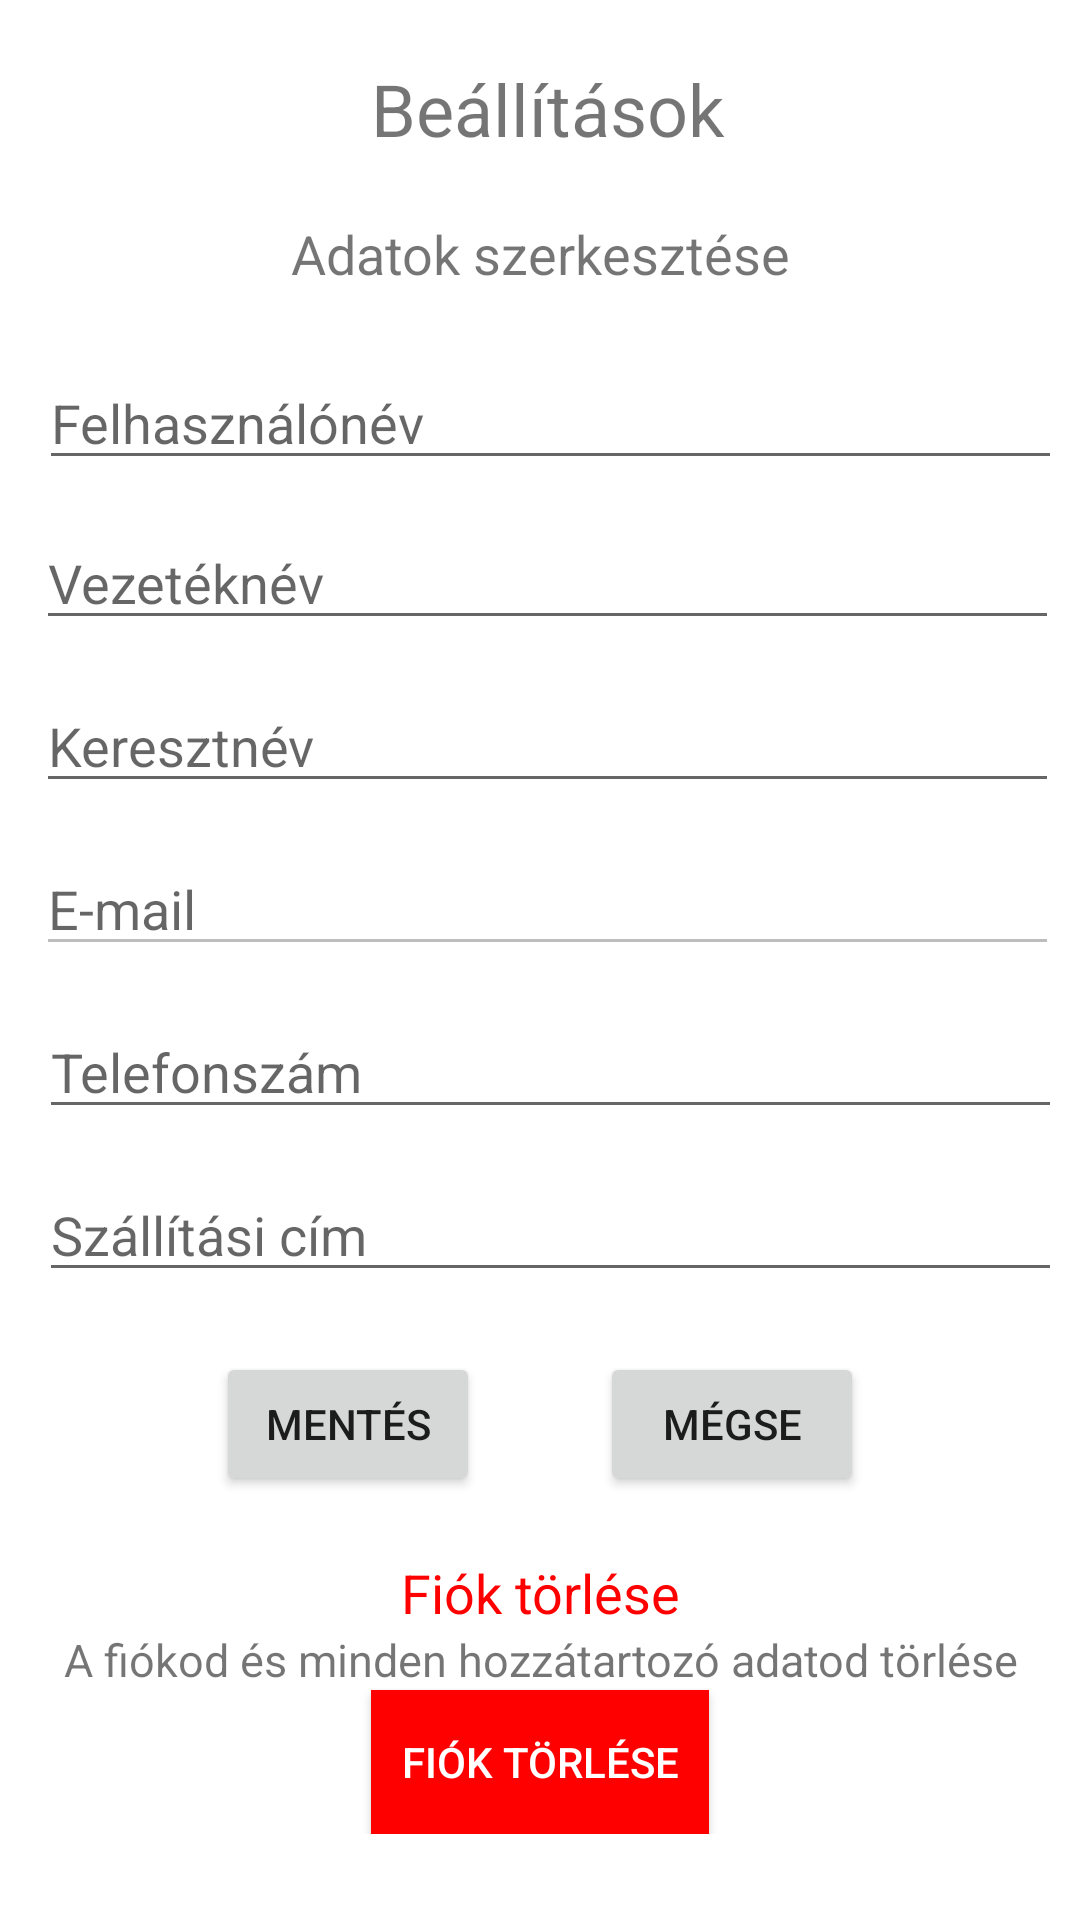

Reconstruct the res/layout file that produces this screen, plus the resources it refers to.
<!-- AndroidManifest.xml: application theme Theme.Zoldsegbolt -->
<!-- res/layout/activity_beallitasok.xml -->
<?xml version="1.0" encoding="utf-8"?>
<RelativeLayout
    xmlns:android="http://schemas.android.com/apk/res/android"
    xmlns:app="http://schemas.android.com/apk/res-auto"
    xmlns:tools="http://schemas.android.com/tools"
    android:layout_width="match_parent"
    android:layout_height="match_parent"
    tools:context=".BeallitasokActivity">



    <TextView
        android:id="@+id/beallitasok_text"
        android:layout_width="match_parent"
        android:layout_height="wrap_content"
        android:layout_alignParentStart="true"
        android:layout_alignParentEnd="true"
        android:layout_marginStart="3dp"
        android:layout_marginTop="20dp"
        android:layout_marginEnd="-3dp"
        android:text="Beállítások"
        android:textAlignment="center"
        android:textSize="24sp" />

    <ScrollView
        android:layout_width="match_parent"
        android:layout_height="match_parent"
        android:layout_marginTop="20dp"
        android:layout_below="@id/beallitasok_text"
        >

        <RelativeLayout
            android:layout_width="match_parent"
            android:layout_height="wrap_content">


            <TextView
                android:id="@+id/b_szerkesztes"
                android:layout_width="match_parent"
                android:layout_height="wrap_content"
                android:text="Adatok szerkesztése"
                android:textAlignment="center"
                android:textSize="18dp" />


            <EditText
                android:id="@+id/b_userNameEditText"
                android:layout_width="match_parent"
                android:layout_height="wrap_content"
                android:layout_alignParentStart="true"
                android:layout_alignParentEnd="true"
                android:layout_marginStart="13dp"
                android:layout_marginLeft="10dp"
                android:layout_marginTop="22dp"
                android:layout_marginEnd="6dp"
                android:layout_marginRight="10dp"
                android:ems="10"
                android:layout_below="@+id/b_szerkesztes"
                android:hint="Felhasználónév"
                android:inputType="textPersonName" />

            <EditText
                android:id="@+id/b_userVezetekNevEditText"
                android:layout_width="match_parent"
                android:layout_height="wrap_content"
                android:layout_below="@+id/b_userNameEditText"
                android:layout_alignParentStart="true"
                android:layout_alignParentEnd="true"
                android:layout_marginStart="12dp"
                android:layout_marginLeft="10dp"
                android:layout_marginTop="12dp"
                android:layout_marginEnd="7dp"
                android:layout_marginRight="10dp"
                android:ems="10"
                android:hint="Vezetéknév"
                android:inputType="textPersonName" />

            <EditText
                android:id="@+id/b_userKeresztNevEditText"
                android:layout_width="match_parent"
                android:layout_height="wrap_content"
                android:layout_below="@+id/b_userVezetekNevEditText"
                android:layout_alignParentStart="true"
                android:layout_alignParentEnd="true"
                android:layout_marginStart="12dp"
                android:layout_marginLeft="10dp"
                android:layout_marginTop="13dp"
                android:layout_marginEnd="7dp"
                android:layout_marginRight="10dp"
                android:ems="10"
                android:hint="Keresztnév"
                android:inputType="textPersonName" />

            <EditText
                android:id="@+id/b_userEmailEditText"
                android:layout_width="match_parent"
                android:layout_height="wrap_content"
                android:layout_below="@id/b_userKeresztNevEditText"
                android:layout_alignParentStart="true"
                android:layout_alignParentEnd="true"
                android:layout_marginStart="12dp"
                android:layout_marginLeft="10dp"
                android:layout_marginTop="13dp"
                android:layout_marginEnd="7dp"
                android:layout_marginRight="10dp"
                android:editable="false"
                android:enabled="false"
                android:ems="10"
                android:hint="E-mail"
                android:inputType="none"
                tools:ignore="Deprecated" />



            <EditText
                android:id="@+id/b_phoneEditText"
                android:layout_width="match_parent"
                android:layout_height="wrap_content"
                android:layout_below="@id/b_userEmailEditText"
                android:layout_marginStart="13dp"
                android:layout_marginLeft="10dp"
                android:layout_marginTop="13dp"
                android:layout_marginEnd="6dp"
                android:layout_marginRight="10dp"
                android:ems="10"
                android:hint="Telefonszám"
                android:inputType="phone" />

            <EditText
                android:id="@+id/b_addressEditText"
                android:layout_width="match_parent"
                android:layout_height="wrap_content"
                android:layout_below="@id/b_phoneEditText"
                android:layout_alignParentStart="true"
                android:layout_alignParentEnd="true"
                android:layout_marginStart="13dp"
                android:layout_marginLeft="10dp"
                android:layout_marginTop="13dp"
                android:layout_marginEnd="6dp"
                android:layout_marginRight="10dp"
                android:ems="10"
                android:hint="Szállítási cím"
                android:inputType="textMultiLine|textPostalAddress"
                android:maxLines="3" />

            <LinearLayout
                android:id="@+id/b_gombok"
                android:layout_width="wrap_content"
                android:layout_height="wrap_content"
                android:orientation="horizontal"
                android:layout_below="@+id/b_addressEditText"
                android:layout_marginTop="20dp"
                android:layout_centerHorizontal="true">

                <Button
                    android:layout_width="wrap_content"
                    android:layout_height="wrap_content"
                    android:text="Mentés"
                    android:onClick="save"/>

                <Button
                    android:layout_width="wrap_content"
                    android:layout_height="wrap_content"
                    android:layout_marginStart="40dp"
                    android:text="Mégse"
                    android:onClick="cancel"/>

            </LinearLayout>

            <TextView
                android:id="@+id/b_torles"
                android:layout_width="match_parent"
                android:layout_height="wrap_content"
                android:layout_below="@+id/b_gombok"
                android:layout_marginTop="20dp"
                android:text="Fiók törlése"
                android:textAlignment="center"
                android:textColor="@color/red"
                android:textSize="18dp" />

            <TextView
                android:id="@+id/b_info"
                android:layout_width="match_parent"
                android:layout_height="wrap_content"
                android:text="A fiókod és minden hozzátartozó adatod törlése"
                android:textAlignment="center"
                android:textSize="15dp"
                android:layout_below="@+id/b_torles"
                />

            <androidx.appcompat.widget.AppCompatButton
                android:layout_width="wrap_content"
                android:layout_height="wrap_content"
                android:layout_below="@+id/b_info"
                android:layout_centerInParent="true"
                android:background="@color/red"
                android:onClick="delete"
                android:padding="10dp"
                android:text="Fiók törlése"
                android:textColor="@color/white" />

        </RelativeLayout>

    </ScrollView>

</RelativeLayout>
<!-- resources referenced by this layout -->
<resources>
  <color name="red">#FF0000</color>
  <color name="white">#FFFFFFFF</color>
  <style name="Theme.Zoldsegbolt" parent="Theme.MaterialComponents.DayNight.DarkActionBar">
          
          <item name="colorPrimary">@color/purple_500</item>
          <item name="colorPrimaryVariant">@color/purple_700</item>
          <item name="colorOnPrimary">@color/white</item>
          
          <item name="colorSecondary">@color/teal_200</item>
          <item name="colorSecondaryVariant">@color/teal_700</item>
          <item name="colorOnSecondary">@color/black</item>
          
          <item name="android:statusBarColor" tools:targetApi="l">?attr/colorPrimaryVariant</item>
          
      </style>
  <color name="purple_500">#FF6200EE</color>
  <color name="purple_700">#FF3700B3</color>
  <color name="teal_200">#FF03DAC5</color>
  <color name="teal_700">#FF018786</color>
  <color name="black">#FF000000</color>
</resources>
